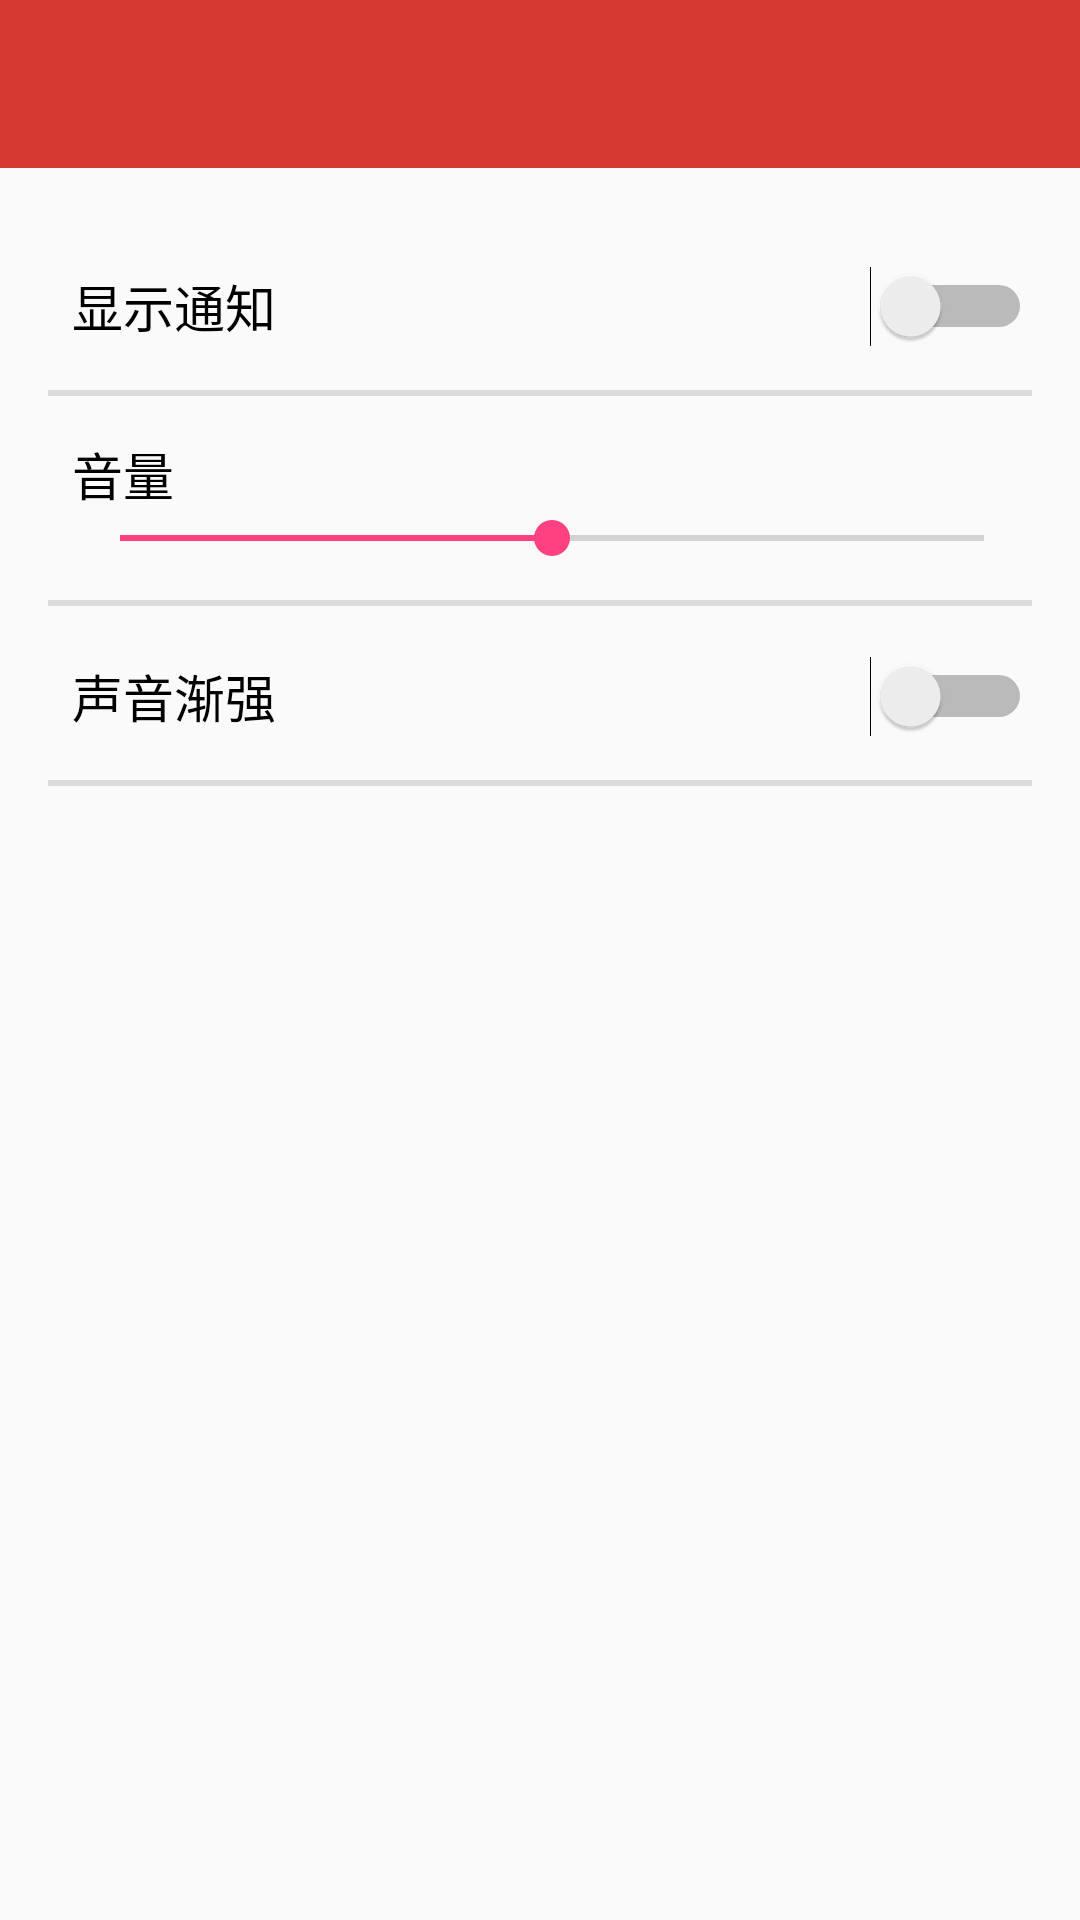

Reconstruct the res/layout file that produces this screen, plus the resources it refers to.
<!-- AndroidManifest.xml: application theme AppTheme -->
<!-- res/layout/activity_setting.xml -->
<?xml version="1.0" encoding="utf-8"?>
<LinearLayout xmlns:android="http://schemas.android.com/apk/res/android"
    android:layout_width="match_parent"
    android:layout_height="match_parent"
    android:orientation="vertical">

    <android.support.v7.widget.Toolbar
        android:id="@+id/toolbar"
        android:layout_width="match_parent"
        android:layout_height="wrap_content"
        android:background="@color/color_menu"
        android:fitsSystemWindows="true">

    </android.support.v7.widget.Toolbar>

    <LinearLayout
        android:layout_width="match_parent"
        android:layout_height="match_parent"
        android:layout_margin="16dp"
        android:orientation="vertical">

        <LinearLayout
            style="?android:listSeparatorTextViewStyle"
            android:layout_width="match_parent"
            android:layout_height="60dp"
            android:gravity="center_vertical">

            <TextView
                android:layout_width="wrap_content"
                android:layout_height="wrap_content"
                android:text="@string/text_notification"
                android:textColor="@color/color_black"
                android:textSize="17sp" />

            <Switch
                android:id="@+id/notification_switch"
                android:layout_width="match_parent"
                android:layout_height="30dp" />
        </LinearLayout>

        <LinearLayout
            style="?android:listSeparatorTextViewStyle"
            android:layout_width="match_parent"
            android:layout_height="70dp"
            android:gravity="center_vertical"
            android:orientation="vertical">

            <TextView
                android:layout_width="wrap_content"
                android:layout_height="wrap_content"
                android:text="@string/text_Volume"
                android:textColor="@color/color_black"
                android:textSize="17sp" />

            <SeekBar
                android:layout_width="match_parent"
                android:layout_height="wrap_content"
                android:max="100"
                android:progress="50" />


        </LinearLayout>

        <LinearLayout
            style="?android:listSeparatorTextViewStyle"
            android:layout_width="match_parent"
            android:layout_height="60dp"
            android:gravity="center_vertical">

            <TextView
                android:layout_width="wrap_content"
                android:layout_height="wrap_content"
                android:text="@string/text_Gradual"
                android:textColor="@color/color_black"
                android:textSize="17sp" />

            <Switch
                android:id="@+id/Gradual_switch"
                android:layout_width="match_parent"
                android:layout_height="30dp" />

        </LinearLayout>

        
        
        
        
        
        
        
        

        
        
        
        
        
        
        
        

        
        
        
        
        
        
        

        
    </LinearLayout>


</LinearLayout>
<!-- res/layout/wheel_picker.xml (included above) -->
<?xml version="1.0" encoding="utf-8"?>
<RelativeLayout xmlns:android="http://schemas.android.com/apk/res/android"
    android:layout_width="match_parent"
    android:layout_height="wrap_content"
    android:background="#fafafa"
    android:gravity="center">

    <com.liwenquan.wakeup.PickerView
        android:id="@+id/hour_pv"
        android:layout_width="80dp"
        android:layout_height="180dp" />

    <TextView
        android:id="@+id/hour_tv"
        android:layout_width="wrap_content"
        android:layout_height="wrap_content"
        android:layout_centerVertical="true"
        android:layout_toRightOf="@id/hour_pv"
        android:text="时"
        android:textColor="#ffaa33"
        android:textSize="16sp"
        android:textStyle="bold" />

    <com.liwenquan.wakeup.PickerView
        android:id="@+id/minute_pv"
        android:layout_width="80dp"
        android:layout_height="180dp"
        android:layout_toRightOf="@id/hour_tv" />

    <TextView
        android:id="@+id/minute_tv"
        android:layout_width="wrap_content"
        android:layout_height="wrap_content"
        android:layout_centerVertical="true"
        android:layout_toRightOf="@id/minute_pv"
        android:text="分"
        android:textColor="#ffaa33"
        android:textSize="16sp"
        android:textStyle="bold" />

</RelativeLayout>
<!-- resources referenced by this layout -->
<resources>
  <color name="color_black">#000000</color>
  <color name="color_menu">#FFD53932</color>
  <string name="text_Gradual">声音渐强</string>
  <string name="text_Volume">音量</string>
  <string name="text_notification">显示通知</string>
  <string name="text_snooze">小睡时间</string>
  <string name="text_snoozetime">5分钟</string>
  <style name="AppTheme" parent="@style/BaseAppTheme">
      </style>
  <style name="BaseAppTheme" parent="Theme.AppCompat.Light.NoActionBar">
          
          <item name="colorPrimary">@color/colorPrimary</item>
          <item name="colorPrimaryDark">@color/colorPrimaryDark</item>
          <item name="colorAccent">#FF4081</item>
      </style>
  <color name="colorPrimary">#FFD53932</color>
  <color name="colorPrimaryDark">#FFD53932</color>
</resources>
